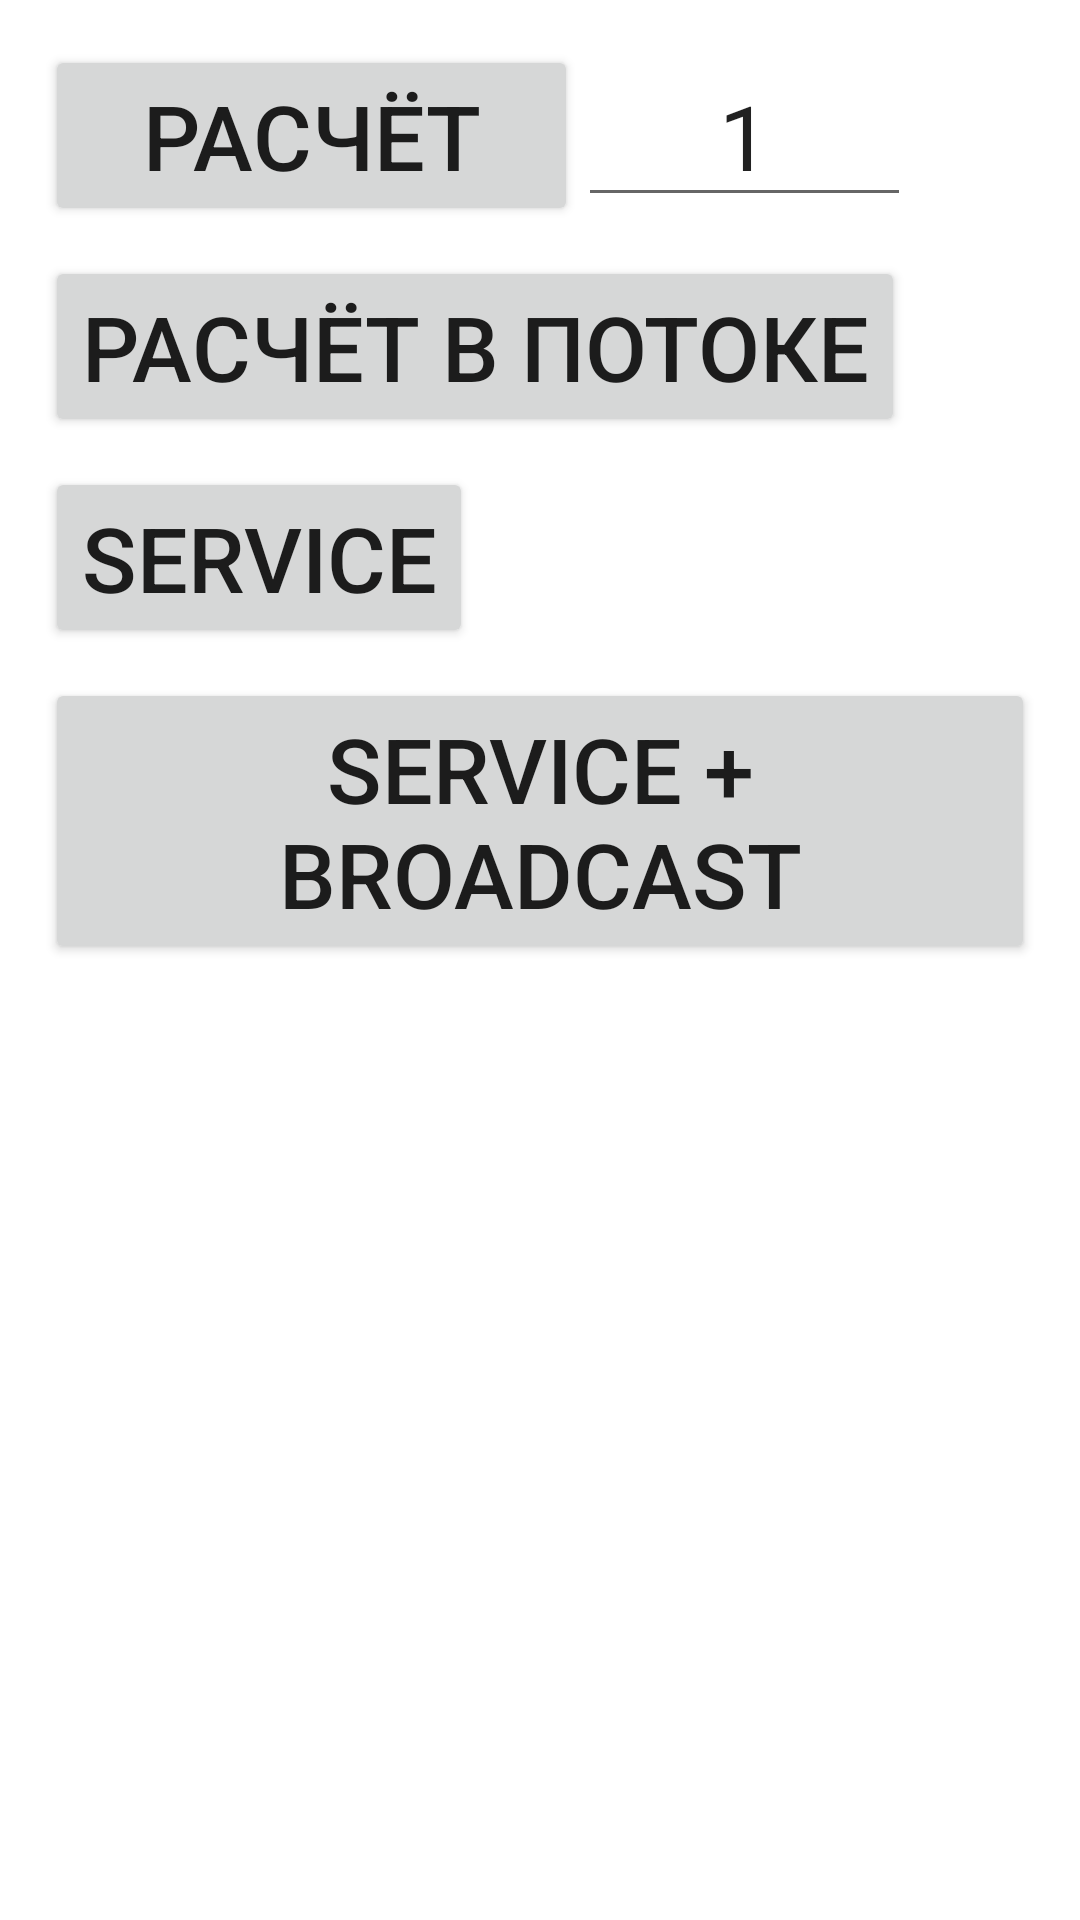

Here is an Android app screen rendered from its layout file. Give the layout XML and the strings, colors and styles it references.
<!-- AndroidManifest.xml: application theme Theme.Weather -->
<!-- res/layout/fragment_threads.xml -->
<?xml version="1.0" encoding="utf-8"?>
<ScrollView xmlns:android="http://schemas.android.com/apk/res/android"
    xmlns:tools="http://schemas.android.com/tools"
    android:layout_width="match_parent"
    android:layout_height="match_parent"
    android:background="@color/fragmentBackground">

    <LinearLayout
        android:id="@+id/mainContainer"
        android:layout_width="match_parent"
        android:layout_height="wrap_content"
        android:orientation="vertical"
        android:padding="@dimen/margin_default">

        <LinearLayout
            android:layout_width="match_parent"
            android:layout_height="wrap_content"
            android:orientation="horizontal">

            <androidx.appcompat.widget.AppCompatButton
                android:id="@+id/button"
                android:layout_width="wrap_content"
                android:layout_height="wrap_content"
                android:layout_weight="1"
                android:text="@string/calculate"
                android:textSize="@dimen/feels_like_text_size" />

            <androidx.appcompat.widget.AppCompatEditText
                android:id="@+id/editText"

                android:layout_width="wrap_content"
                android:layout_height="wrap_content"
                android:layout_weight="1"
                android:ems="2"
                android:gravity="center_horizontal"
                android:inputType="number"
                android:text="@string/default_number"
                android:textSize="@dimen/feels_like_text_size" />

            <androidx.appcompat.widget.AppCompatTextView
                android:id="@+id/textView"
                android:layout_width="wrap_content"
                android:layout_height="wrap_content"
                android:layout_weight="1"
                android:gravity="center_horizontal"
                android:textSize="@dimen/feels_like_text_size"
                tools:text="0" />
        </LinearLayout>

        <Button
            android:id="@+id/calcThreadBtn"
            android:layout_width="wrap_content"
            android:layout_height="wrap_content"
            android:layout_marginTop="@dimen/recycler_item_padding"
            android:text="@string/calc_in_thread"
            android:textSize="@dimen/feels_like_text_size" />

        <Button
            android:id="@+id/serviceButton"
            android:layout_width="wrap_content"
            android:layout_height="wrap_content"
            android:layout_marginTop="@dimen/recycler_item_padding"
            android:text="@string/service"
            android:textSize="@dimen/feels_like_text_size" />

        <Button
            android:id="@+id/serviceWithBroadcastButton"
            android:layout_width="wrap_content"
            android:layout_height="wrap_content"
            android:layout_marginTop="@dimen/recycler_item_padding"
            android:text="@string/service_broadcast"
            android:textSize="@dimen/feels_like_text_size" />
    </LinearLayout>
</ScrollView>
<!-- resources referenced by this layout -->
<resources>
  <color name="fragmentBackground">#FFFFFF</color>
  <dimen name="feels_like_text_size">30sp</dimen>
  <dimen name="margin_default">15dp</dimen>
  <dimen name="recycler_item_padding">10dp</dimen>
  <string name="calc_in_thread">Расчёт в потоке</string>
  <string name="calculate">Расчёт</string>
  <string name="default_number">1</string>
  <string name="service">Service</string>
  <string name="service_broadcast">Service + Broadcast</string>
  <style name="Theme.Weather" parent="Theme.MaterialComponents.DayNight.DarkActionBar">
          
          <item name="colorPrimary">@color/blue_500</item>
          <item name="colorPrimaryVariant">@color/blue_700</item>
          <item name="colorOnPrimary">@color/white</item>
          
          <item name="colorSecondary">@color/blue_500</item>
          <item name="colorSecondaryVariant">@color/teal_700</item>
          <item name="colorOnSecondary">@color/black</item>
          
          <item name="android:statusBarColor">?attr/colorPrimaryVariant</item>
          
      </style>
  <color name="blue_500">#FF2196F3</color>
  <color name="blue_700">#FF1976D2</color>
  <color name="white">#FFFFFFFF</color>
  <color name="teal_700">#FF018786</color>
  <color name="black">#FF000000</color>
</resources>
